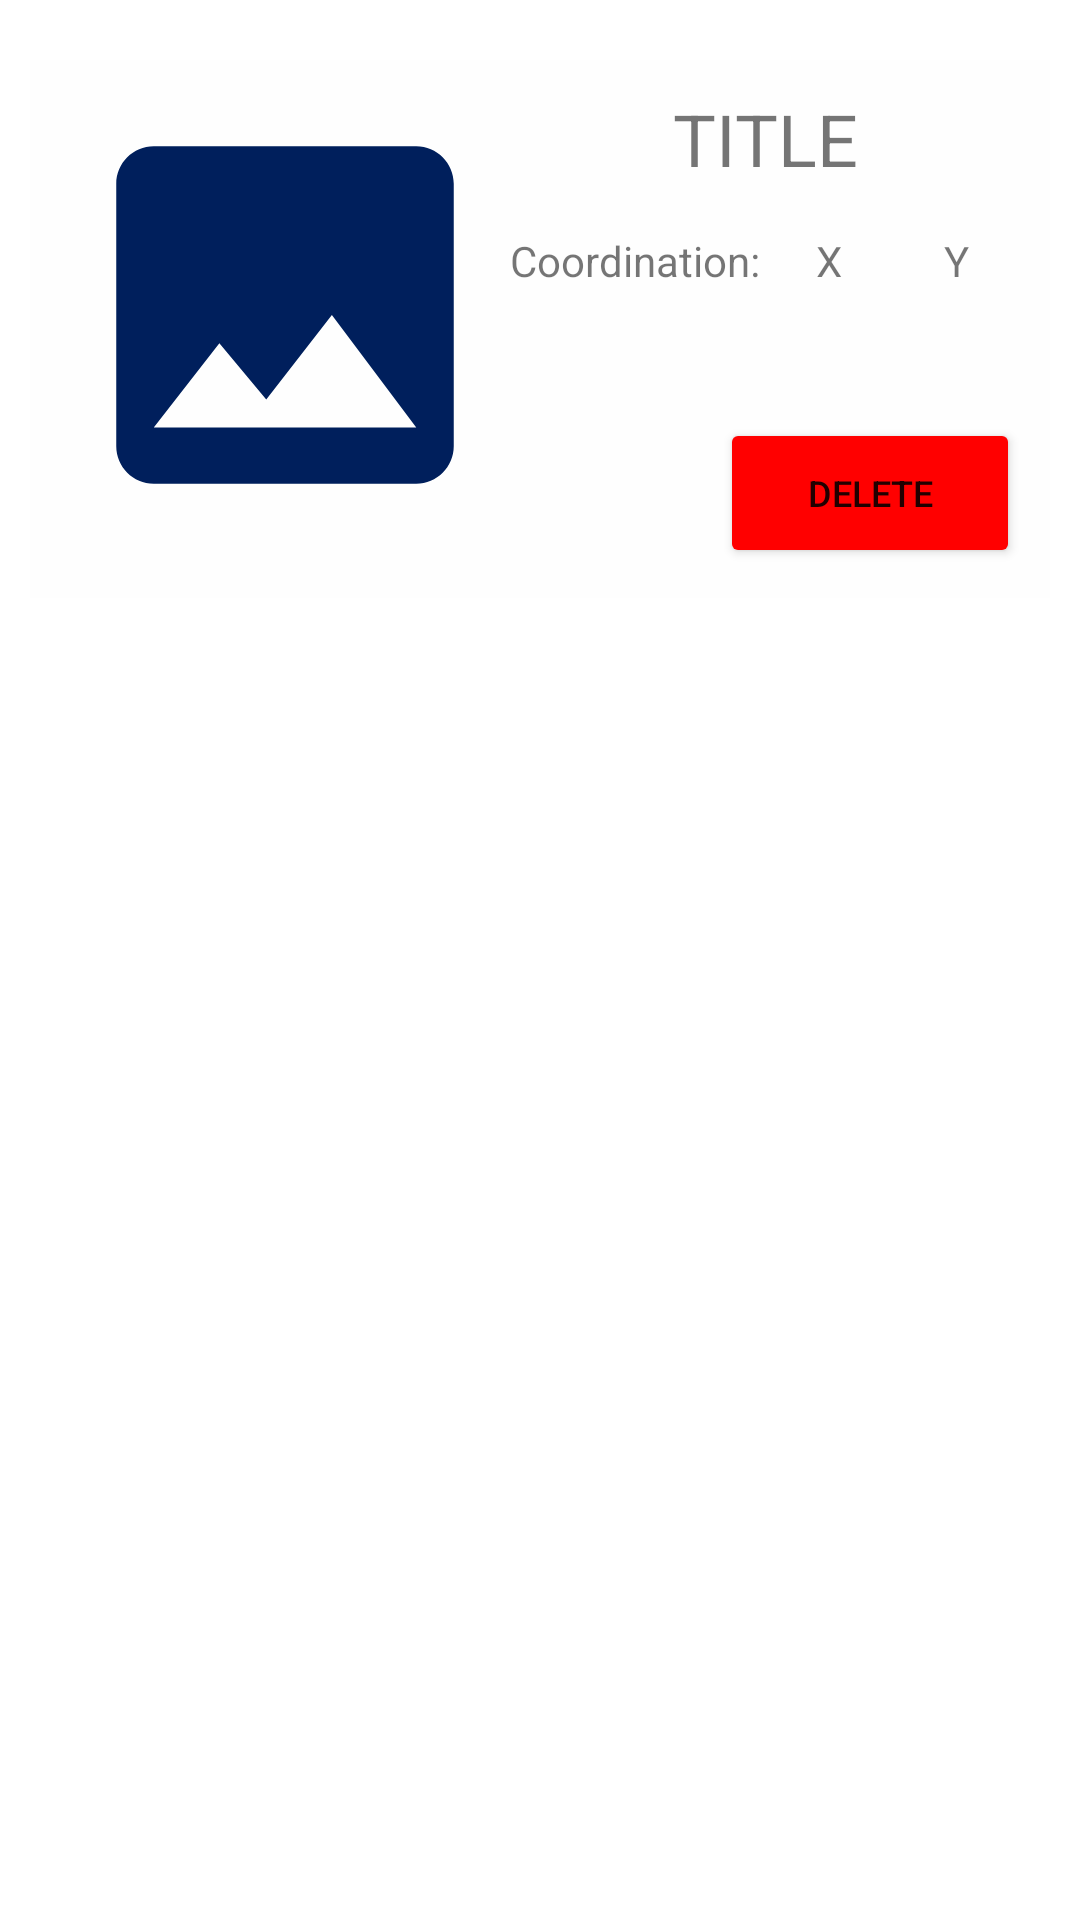

The Android layout XML behind this screen, and the referenced resources:
<!-- AndroidManifest.xml: application theme Theme.Ulla_app -->
<!-- res/layout/obstacle_item.xml -->
<?xml version="1.0" encoding="utf-8"?>
<androidx.constraintlayout.widget.ConstraintLayout xmlns:android="http://schemas.android.com/apk/res/android"
    xmlns:tools="http://schemas.android.com/tools"
    android:layout_width="match_parent"
    android:layout_height="match_parent"
    xmlns:app="http://schemas.android.com/apk/res-auto">
    <LinearLayout
        android:layout_width="match_parent"
        android:layout_height="wrap_content"
        android:orientation="vertical"
        android:padding="10sp"
        tools:ignore="MissingConstraints">

        <LinearLayout
            android:id="@+id/obstacle_view"
            android:layout_width="match_parent"
            android:layout_height="wrap_content"
            android:orientation="horizontal"
            android:padding="10sp"
            android:layout_marginTop="10sp"
            android:background="@color/textColor">

            <ImageView
                android:id="@+id/obstacle_image"
                android:layout_width="wrap_content"
                android:layout_height="wrap_content"
                app:srcCompat="@drawable/image" />

            <LinearLayout
                android:layout_width="match_parent"
                android:layout_height="wrap_content"
                android:orientation="vertical">

                <TextView
                    android:id="@+id/obstacle_title"
                    android:layout_width="match_parent"
                    android:layout_height="wrap_content"
                    android:text="TITLE"
                    android:textSize="24sp"
                    android:gravity="center"
                    />
                <LinearLayout
                    android:layout_width="match_parent"
                    android:layout_height="wrap_content"
                    android:layout_marginTop="15sp"
                    >


                    <TextView
                        android:layout_width="match_parent"
                        android:layout_height="wrap_content"
                        android:text="Coordination:"
                        android:layout_weight="1"
                        />

                    <TextView
                        android:id="@+id/x_coordinate"
                        android:layout_width="match_parent"
                        android:layout_height="wrap_content"
                        android:layout_weight="1.5"
                        android:text="X"
                        android:gravity="center"
                        />
                    <TextView
                        android:id="@+id/y_coordinate"
                        android:layout_width="match_parent"
                        android:layout_height="wrap_content"
                        android:layout_weight="1.5"
                        android:text="Y"
                        android:gravity="center"

                        />
                </LinearLayout>
                <Button
                    android:id="@+id/delete_btn"
                    android:layout_width="100sp"
                    android:layout_height="50sp"
                    android:backgroundTint="@color/failure"
                    android:text="@string/delete"
                    android:textSize="12sp"
                    android:layout_gravity="end"
                    android:layout_marginTop="43sp"
                    />
            </LinearLayout>
        </LinearLayout>
    </LinearLayout>

</androidx.constraintlayout.widget.ConstraintLayout>
<!-- resources referenced by this layout -->
<resources>
  <color name="failure">#FF0000 </color>
  <color name="textColor">#FEFEFE</color>
  <!-- drawable image (drawable) -->
  <vector android:height="150dp" android:tint="#001F5C"
      android:viewportHeight="24" android:viewportWidth="24"
      android:width="150dp" xmlns:android="http://schemas.android.com/apk/res/android">
      <path android:fillColor="@android:color/white" android:pathData="M21,19V5c0,-1.1 -0.9,-2 -2,-2H5c-1.1,0 -2,0.9 -2,2v14c0,1.1 0.9,2 2,2h14c1.1,0 2,-0.9 2,-2zM8.5,13.5l2.5,3.01L14.5,12l4.5,6H5l3.5,-4.5z"/>
  </vector>
  <string name="delete">Delete</string>
  <style name="Theme.Ulla_app" parent="Theme.MaterialComponents.DayNight.DarkActionBar">
          
          <item name="colorPrimary">@color/purple_500</item>
          <item name="colorPrimaryVariant">@color/purple_700</item>
          <item name="colorOnPrimary">@color/white</item>
          
          <item name="colorSecondary">@color/teal_200</item>
          <item name="colorSecondaryVariant">@color/teal_700</item>
          <item name="colorOnSecondary">@color/black</item>
          
          <item name="android:statusBarColor">?attr/colorPrimaryVariant</item>
          
      </style>
  <color name="purple_500">#FF6200EE</color>
  <color name="purple_700">#FF3700B3</color>
  <color name="white">#FFFFFFFF</color>
  <color name="teal_200">#FF03DAC5</color>
  <color name="teal_700">#FF018786</color>
  <color name="black">#FF000000</color>
</resources>
